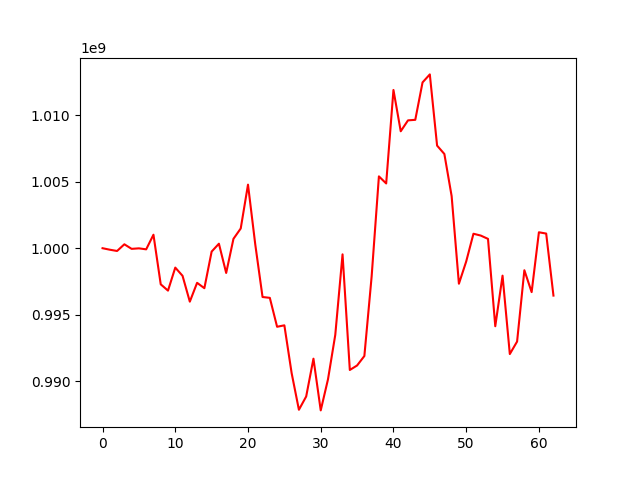

The table this chart was drawn from, first rows:
, 0
0, 1000000000
1, 999886847
2, 999791622
3, 1000294218
4, 999950921
5, 999989879
6, 999914901
7, 1001012649
8, 997288409
9, 996815173
10, 998543742
11, 997927094
12, 995986384
13, 997400984
14, 996997050
15, 999746125
16, 1000337960
17, 998141144
18, 1000703443
19, 1001481742
20, 1004772498
21, 1000277821
22, 996335355
23, 996272363
24, 994100623
25, 994208327
26, 990619526
27, 987868132
28, 988865835
29, 991703274
30, 987820269
31, 990157730
32, 993493327
33, 999539018
34, 990855862
35, 991193306
36, 991904942
37, 997878385
38, 1005394900
39, 1004862002
40, 1011881860
41, 1008780720
42, 1009600506
43, 1009640493
44, 1012449949
45, 1013051637
46, 1007704504
47, 1007075529
48, 1003912335
49, 997331576
50, 998998414
51, 1001086268
52, 1000949916
53, 1000700459
54, 994139949
55, 997939077
56, 992051565
57, 992990562
58, 998346271
59, 996702243
... 3 more rows
